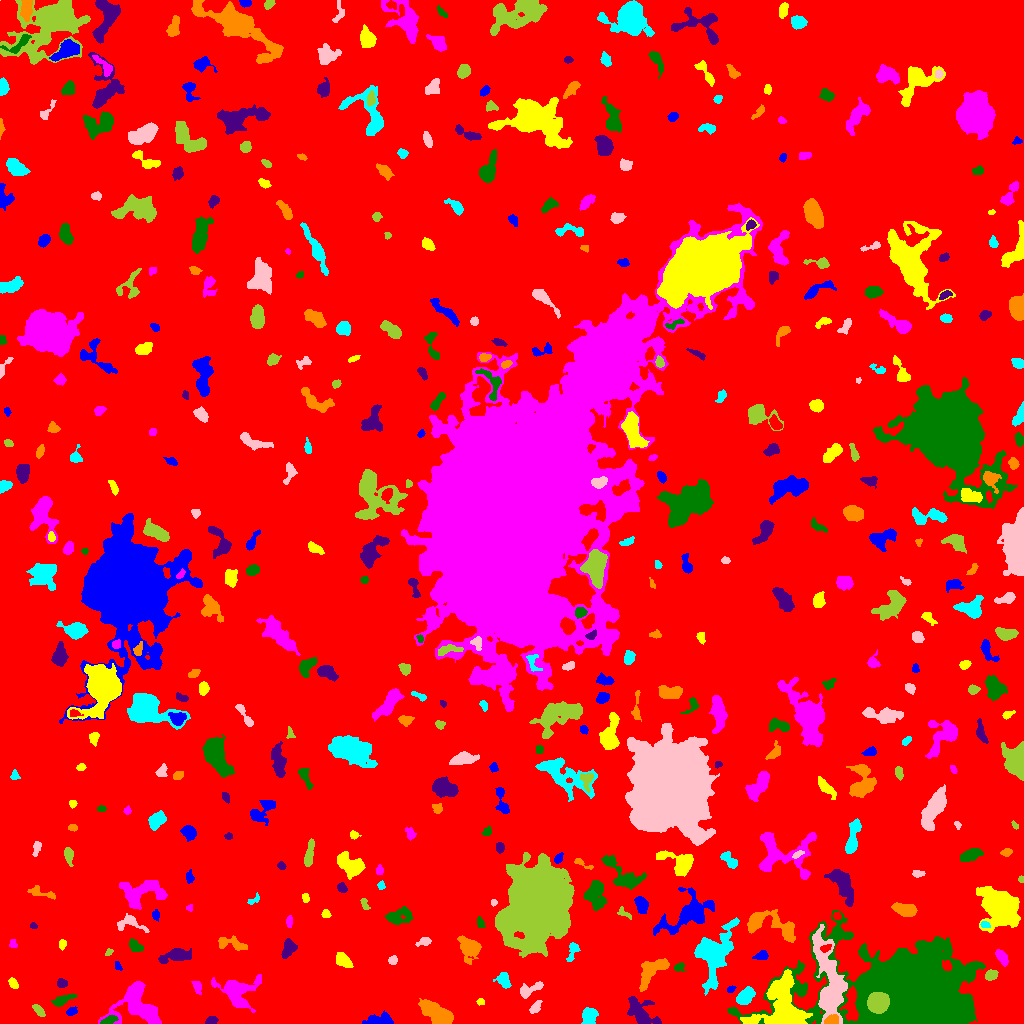

Data behind this chart, as committed beside it:
ID, X, Y, A, B, theta, total_flux, mu_max, mu_median, mu_mean, R_fwhm, R_e, R10, R90, x_start, x_end, y_start, y_end, area, greylevel
0, 505.1, 500.9, 313.2, 285.9, -0.8015, 1462395, 13.0, 1.0, 1.759, 65.36, 217.3, 81.47, 373.1, 0, 1023, 0, 1023, 831612, 1.759
1, 377.6, 3.341, 7.183, 2.433, 0.1019, 874.0, 9.0, 3.0, 3.468, 4.72, 4.618, 1.784, 7.569, 362, 393, 0, 13, 252, 8.468
2, 783.4, 12.73, 13.42, 10.33, -1.553, 14664, 46.0, 6.0, 9.962, 7.919, 9.08, 3.338, 17.49, 740, 812, 0, 54, 1472, 17.96
3, 137.6, 16.92, 12.86, 9.713, -0.4025, 4900, 13.0, 4.0, 4.837, 8.406, 9.966, 3.7, 15.73, 98, 161, 0, 42, 1013, 8.837
4, 108.2, 2.619, 4.191, 1.747, 0.3343, 412.0, 9.0, 3.0, 3.614, 3.568, 3.141, 1.262, 5.14, 100, 118, 0, 8, 114, 11.61
5, 212, 3.341, 2.826, 1.922, 0.2201, 226.0, 5.0, 2.0, 2.511, 3.568, 2.877, 1.128, 4.549, 205, 218, 0, 7, 90, 7.511
6, 831.7, 3.002, 3.359, 2.18, 0.3375, 633.0, 11.0, 5.0, 5.105, 4.107, 3.29, 1.382, 5.171, 824, 838, 0, 9, 124, 20.1
7, 588.8, 7.292, 4.23, 3.257, 1.361, 860.0, 8.0, 4.0, 3.772, 6.206, 4.652, 1.871, 7.159, 581, 598, 0, 16, 228, 8.772
8, 535.2, 15.92, 3.754, 1.887, 0.8579, 212.0, 5.0, 2.0, 1.828, 2.877, 3.241, 1.128, 5.262, 529, 542, 10, 23, 116, 8.828
9, 38.04, 13.39, 3.995, 1.773, -0.8509, 263.0, 5.0, 3.0, 2.391, 4.222, 3.385, 1.382, 4.983, 32, 45, 7, 19, 110, 7.391
10, 997.9, 8.28, 3.506, 1.747, -0.8612, 239.0, 7.0, 2.0, 2.49, 2.585, 2.877, 0.9772, 4.754, 991, 1003, 3, 15, 96, 9.49
11, 71.62, 11.83, 2.719, 1.841, 0.5415, 294.0, 6.0, 4.0, 3.459, 4.068, 2.877, 1.128, 4.478, 66, 77, 8, 17, 85, 8.459
12, 480.4, 21.6, 1.962, 1.578, -0.1723, 124.0, 5.0, 2.0, 2.431, 2.764, 2.257, 0.7979, 3.432, 476, 484, 18, 25, 51, 7.431
13, 237, 31.63, 9.931, 7.924, -0.1881, 3003, 9.0, 3.0, 4.182, 9.424, 8.234, 3.29, 13.27, 211, 261, 11, 49, 718, 8.182
14, 61.64, 23.07, 5.074, 2.028, 0.3938, 565.0, 8.0, 2.0, 3.174, 4.406, 3.656, 1.493, 6.18, 51, 77, 17, 30, 178, 8.174
15, 641.7, 9.614, 9.099, 5.179, -0.7376, 2030, 14.0, 3.5, 4.044, 4.983, 6.433, 2.257, 10.59, 627, 661, 0, 27, 502, 10.04
16, 435.6, 10.63, 9.03, 3.987, -0.5153, 3347, 17.0, 6.0, 6.052, 5.89, 7.356, 2.646, 11.49, 418, 453, 0, 25, 553, 10.05
17, 744.9, 26.46, 4.797, 3.013, 0.6933, 1463, 13.0, 6.0, 5.806, 5.642, 4.82, 1.871, 7.527, 736, 755, 19, 37, 252, 10.81
18, 529.3, 33.87, 7.026, 2.475, 0.4041, 660.0, 8.0, 3.0, 3.084, 5.14, 4.406, 1.693, 6.956, 520, 543, 25, 42, 214, 10.08
19, 877.5, 20.78, 4.399, 4.304, 0.3731, 21103, 135.0, 45.0, 51.22, 6.531, 5.585, 2.257, 8.974, 867, 889, 10, 31, 412, 130.2
20, 574.2, 36.96, 5.284, 1.271, 0.4765, 633.0, 12.0, 6.0, 6.206, 4.222, 3.241, 1.262, 5.015, 566, 583, 32, 43, 102, 9.206
21, 730.8, 33.99, 1.809, 1.46, 0.5566, 138.0, 7.0, 2.0, 2.556, 2.111, 1.954, 0.7979, 3.192, 727, 736, 31, 38, 54, 8.556
22, 13.13, 40.44, 2.84, 1.846, -0.923, 309.0, 7.0, 3.0, 3.396, 3.656, 2.877, 1.128, 4.618, 8, 18, 35, 46, 91, 9.396
23, 196.9, 36.64, 3.4, 1.919, -1.174, 219.0, 5.0, 2.0, 2.106, 3.09, 2.985, 1.128, 4.951, 191, 201, 29, 42, 104, 7.106
24, 911.5, 30.21, 26.8, 16.63, -0.0914, 339328, 251.0, 16.0, 33.91, 12.32, 21.3, 6.84, 38.57, 727, 985, 0, 113, 10007, 37.91
25, 61.74, 40.19, 2.409, 2.073, -0.08778, 306.0, 8.0, 3.0, 3.4, 3.523, 2.821, 1.128, 4.583, 57, 67, 36, 45, 90, 8.4
26, 654, 54.21, 10.09, 4.404, 0.7858, 1385, 9.0, 2.0, 2.972, 5.232, 6.05, 2.257, 10.16, 639, 669, 32, 65, 466, 7.972
27, 503.6, 43.41, 3.871, 2.674, -1.076, 562.0, 7.0, 3.0, 3.175, 4.82, 3.909, 1.596, 6.18, 493, 511, 35, 51, 177, 8.175
28, 829.3, 41.64, 22.72, 6.207, -1.403, 7718, 15.0, 5.0, 5.18, 10.06, 11.33, 4.26, 18.39, 812, 847, 0, 99, 1490, 14.18
29, 991.1, 48.3, 2.822, 2.185, 0.5056, 507.0, 10.0, 4.0, 4.122, 3.989, 3.141, 1.262, 5.109, 985, 998, 43, 54, 123, 11.12
30, 10.5, 58.87, 3.543, 2.827, -0.9425, 929.0, 13.0, 5.0, 5.665, 4.514, 3.742, 1.493, 6.103, 0, 16, 51, 67, 164, 9.665
31, 117.8, 57.26, 2.329, 1.431, -1.011, 115.0, 5.0, 2.0, 2.018, 2.326, 2.185, 0.7979, 3.7, 115, 122, 53, 62, 57, 7.018
32, 342.8, 63.22, 4.375, 2.664, -0.7599, 664.0, 9.0, 3.0, 3.303, 4.222, 4.222, 1.596, 6.77, 336, 353, 56, 71, 201, 8.303
33, 1002, 66.4, 4.007, 1.982, -0.9405, 373.0, 6.0, 2.0, 2.438, 4.652, 3.568, 1.382, 5.614, 995, 1008, 57, 74, 153, 9.438
34, 679.1, 56.33, 2.864, 1.973, 0.3876, 230.0, 6.0, 3.0, 2.771, 3.785, 2.821, 1.128, 4.37, 674, 686, 52, 61, 83, 9.771
35, 176.7, 68.02, 7.913, 2.924, 0.1578, 1731, 13.0, 4.0, 5.047, 5.352, 5.47, 2.111, 8.992, 158, 191, 60, 75, 343, 9.047
36, 470.7, 76.03, 4.789, 4.135, -0.812, 1711, 17.0, 3.0, 4.225, 4.618, 4.754, 1.784, 8.176, 457, 481, 59, 88, 405, 10.22
37, 572.7, 73.06, 5.444, 2.268, 1.284, 268.0, 6.0, 2.0, 1.848, 3.432, 3.338, 1.262, 5.67, 566, 580, 62, 81, 145, 6.848
38, 393, 63.34, 1.779, 1.728, 1.125, 143.0, 6.0, 2.0, 1.857, 2.764, 2.185, 0.7979, 3.568, 388, 397, 59, 68, 77, 7.857
39, 108.7, 71.1, 2.082, 1.417, 0.7149, 176.0, 8.0, 3.0, 3.592, 2.706, 2.111, 0.7979, 3.385, 105, 113, 68, 75, 49, 7.592
40, 826, 75.35, 2.889, 1.655, 0.4338, 391.0, 11.0, 5.0, 5.213, 2.877, 2.764, 0.9772, 4.297, 820, 831, 71, 79, 75, 20.21
41, 761.8, 67.71, 3.309, 2.207, 0.1426, 286.0, 6.0, 2.0, 2.487, 4.184, 3.338, 1.262, 5.109, 752, 768, 64, 73, 115, 7.487
42, 62.37, 79.12, 2.359, 1.634, 1.321, 215.0, 9.0, 3.0, 3.028, 2.257, 2.394, 0.7979, 3.949, 59, 66, 73, 84, 71, 8.028
43, 12.85, 79.53, 2.224, 1.905, -1.19, 222.0, 6.0, 4.0, 3.524, 3.785, 2.646, 0.9772, 3.989, 9, 17, 76, 84, 63, 7.524
44, 135.4, 77.28, 3.678, 2.36, -0.6214, 476.0, 7.0, 3.0, 3.283, 4.549, 3.7, 1.493, 5.836, 129, 143, 72, 85, 145, 8.283
45, 288.7, 74.73, 4.558, 2.943, 1.113, 789.0, 9.0, 3.0, 3.757, 4.853, 4.222, 1.693, 6.817, 281, 297, 65, 85, 210, 8.757
46, 232.5, 79.36, 8.462, 2.703, -0.2426, 641.0, 8.0, 2.0, 2.544, 4.37, 4.652, 1.693, 7.59, 218, 247, 73, 88, 252, 8.544
47, 715.7, 70.91, 16.65, 8.352, 1.177, 5203, 11.0, 4.0, 4.23, 9.356, 11.64, 4.549, 17.67, 694, 739, 28, 106, 1230, 8.23
48, 424.4, 81.88, 3.546, 1.894, 0.2453, 332.0, 6.0, 3.0, 3.132, 4.26, 3.09, 1.262, 4.983, 415, 431, 77, 86, 106, 8.132
49, 535.8, 120, 14.8, 12.39, 0.8946, 189301, 247.0, 15.0, 34.63, 10.67, 14.57, 5.078, 28.51, 495, 574, 66, 171, 5467, 38.63
50, 610.2, 82.25, 3.567, 1.997, -0.5546, 449.0, 7.0, 4.0, 3.563, 4.583, 3.432, 1.382, 5.232, 604, 617, 76, 88, 126, 8.563
51, 688.6, 109.5, 15.15, 7.711, 0.521, 4143, 12.0, 4.0, 4.384, 8.867, 9.356, 3.523, 15.19, 653, 714, 88, 136, 945, 8.384
52, 999.1, 117.3, 8.052, 6.299, -0.7773, 29144, 114.0, 10.0, 22.1, 7.269, 7.695, 2.932, 15.02, 976, 1020, 91, 137, 1319, 25.1
53, 289.3, 102, 2.987, 1.502, 1.53, 184.0, 5.0, 2.0, 2.486, 3.29, 2.706, 1.128, 4.184, 286, 292, 96, 108, 74, 7.486
54, 480.5, 100.7, 2.955, 1.569, -1.24, 151.0, 4.0, 2.0, 1.961, 4.068, 2.706, 0.9772, 4.184, 477, 485, 96, 107, 77, 8.961
55, 33.66, 97.85, 1.893, 1.466, -0.2707, 113.0, 5.0, 2.5, 2.568, 2.646, 2.034, 0.7979, 3.09, 30, 37, 95, 101, 44, 7.568
56, 768.2, 99.32, 15.62, 5.647, -0.279, 2919, 15.0, 3.0, 4.324, 5.293, 7.442, 2.585, 12.63, 747, 795, 81, 114, 675, 10.32
57, 984.4, 98.95, 2.179, 1.381, -0.1638, 132.0, 6.0, 2.0, 2.164, 2.706, 2.111, 0.7979, 3.478, 980, 990, 96, 102, 61, 11.16
58, 129.5, 100.7, 7.281, 3.984, -0.1433, 700.0, 9.0, 2.0, 2.893, 3.7, 4.406, 1.596, 7.548, 117, 149, 91, 110, 242, 7.893
59, 623.8, 110.2, 4.37, 1.807, -0.5698, 224.0, 6.0, 2.0, 2.517, 3.613, 3.141, 1.128, 4.787, 617, 631, 104, 117, 89, 7.517
... 430 more rows
